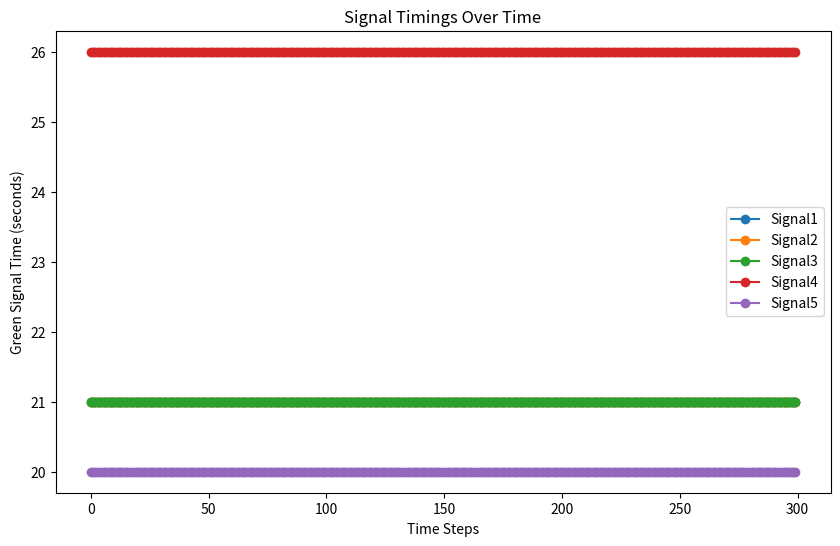

This figure's Python source:
import pandas as pd
import numpy as np
import networkx as nx
import random
import matplotlib.pyplot as plt
from collections import deque

# Constants
NUM_SIGNALS = 5  # Number of traffic signals in the simulation
TIME_STEPS = 300  # Number of time steps for the simulation (e.g., 300 seconds)
VEHICLE_INFLOW_RATE = 1  # Constant vehicle inflow rate (vehicles per second)
CONGESTION_THRESHOLD = 0.8  # Congestion threshold for the road (80% of the road's capacity)
BASE_GREEN_TIME = 20  # Base green signal time in seconds
MIN_GREEN_TIME = 5  # Minimum green time to avoid infinite reduction
MAX_GREEN_TIME = 60  # Maximum green time to avoid infinite increase

# 1. Generate Dummy Traffic Data
def generate_dummy_traffic_data(num_signals, time_steps, inflow_rate):
    """
    Generates dummy traffic data for a given number of signals and time steps.
    Each signal has a vehicle count and their respective lengths.
    """
    traffic_data = []
    for step in range(time_steps):
        for i in range(num_signals - 1):
            vehicle_count = inflow_rate * (step + 1)  # Constant inflow rate
            vehicle_lengths = [random.randint(3, 12) for _ in range(int(vehicle_count))]
            traffic_data.append({
                'time_step': step,
                'from': f'Signal{i+1}',
                'to': f'Signal{i+2}',
                'vehicles': vehicle_count,
                'vehicle_lengths': vehicle_lengths
            })
    return pd.DataFrame(traffic_data)

# 2. Generate Road Network
def generate_road_network(num_signals=5):
    """Generates a directed road network graph with traffic signals and associated road properties."""
    G = nx.DiGraph()  # Directed graph as traffic is directional
    signals = [f"Signal{i}" for i in range(1, num_signals + 1)]
    G.add_nodes_from(signals)

    # Create edges between consecutive signals with random road attributes
    for i in range(num_signals - 1):
        G.add_edge(signals[i], signals[i+1], 
                   distance=random.randint(100, 300),  # Distance between signals (m)
                   width=random.randint(8, 15),  # Road width (m)
                   capacity_per_meter=3,  # Vehicle capacity per meter of road width
                   queue_capacity=100,  # Queue capacity of each road
                   vehicles=deque())  # Queue of vehicles on the road
    
    return G

# 3. Simulate Traffic Flow and Calculate Congestion
def simulate_traffic_flow(graph, traffic_df):
    """
    Simulates traffic flow, calculates density, and updates traffic data for the road network.
    """
    for index, row in traffic_df.iterrows():
        edge = (row['from'], row['to'])
        vehicles = row['vehicles']
        vehicle_lengths = row['vehicle_lengths']
        graph.edges[edge]['vehicles'].extend(vehicle_lengths)
    
    # Calculate road density based on vehicle lengths, road dimensions, and capacity
    for edge in graph.edges():
        edge_data = graph.edges[edge]
        total_vehicle_length = sum(edge_data['vehicles'])
        road_width = edge_data['width']
        road_length = edge_data['distance']
        capacity = road_width * road_length * edge_data['capacity_per_meter']  # Road capacity
        current_density = total_vehicle_length / capacity
        edge_data['density'] = current_density
        print(f"Road: {edge}, Density: {current_density:.2f}")
    
    return graph

# 4. Calculate Congestion
def calculate_congestion(density, congestion_threshold=0.8):
    """
    Determine the congestion level based on the density of vehicles on a given road.
    """
    if density > congestion_threshold:
        return "high_traffic"
    elif density > congestion_threshold / 2:
        return "medium_traffic"
    else:
        return "low_traffic"

# 5. Signal Control Logic
def adjust_signal_time_based_on_congestion(signal_id, congestion_level, current_green_time):
    """
    Adjust the green signal time based on the congestion level (high, medium, low).
    Limits the green time within a reasonable range (5 to 60 seconds).
    """
    if congestion_level == 'high_traffic':
        green_time = current_green_time * 1.3  # Increase green time by 30% for high congestion
    elif congestion_level == 'medium_traffic':
        green_time = current_green_time * 1.1  # Slight increase for medium congestion
    else:
        green_time = current_green_time * 0.9  # Decrease green time for low congestion
    
    # Enforce limits on the green time
    green_time = max(MIN_GREEN_TIME, min(green_time, MAX_GREEN_TIME))
    
    print(f"Signal {signal_id}: Adjusted green signal time to {green_time:.2f} seconds.")
    return green_time

def adjust_previous_signals_greens(prev_signal_green_time, congestion_level):
    """
    Adjust previous signal's green time based on the congestion of the following signal.
    """
    if congestion_level == 'high_traffic':
        prev_signal_green_time = max(MIN_GREEN_TIME, prev_signal_green_time - 5)  # Reduce by 5 seconds for previous signals
    print(f"Adjusted previous signal green time to: {prev_signal_green_time} seconds.")
    return prev_signal_green_time

# 6. Traffic Management Simulation
def traffic_management_simulation(graph, traffic_df):
    """
    Simulate the traffic signal sequence and adjust green signal times dynamically based on congestion.
    """
    signal_times = {signal: BASE_GREEN_TIME for signal in graph.nodes()}  # Initialize with base green time
    
    # Adjust green signal times based on congestion
    for i, signal in enumerate(list(graph.nodes())[0:-1]):
        edge = (signal, list(graph.nodes())[i+1])
        congestion_level = calculate_congestion(graph.edges[edge]['density'])
        
        # Adjust the green signal time based on congestion level
        green_time = adjust_signal_time_based_on_congestion(signal, congestion_level, signal_times[signal])
        signal_times[signal] = green_time

        # Adjust the previous signal's green time if congestion is detected in the current signal
        if i > 0:
            prev_signal = list(signal_times.keys())[i-1]
            signal_times[prev_signal] = adjust_previous_signals_greens(signal_times[prev_signal], congestion_level)
    
    print("\nFinal Signal Green Times:", signal_times)
    return signal_times, graph

# 7. Traffic Signal Simulation
def traffic_signal_simulation(graph, traffic_df, signal_times):
    """
    Simulate the traffic flow and adjust traffic signal timings for each time step.
    """
    metrics = []
    
    for i, time_step in enumerate(traffic_df['time_step'].unique()):
        df_slice = traffic_df[traffic_df['time_step'] == time_step]
        for index, row in df_slice.iterrows():
            edge = (row['from'], row['to'])
            vehicle_lengths = row['vehicle_lengths']
            graph.edges[edge]['vehicles'].extend(vehicle_lengths)
        
        # Adjust the signal timings based on congestion
        for signal in list(graph.nodes())[0:-1]:
            edge = (signal, list(graph.nodes())[list(graph.nodes()).index(signal)+1])
            congestion_level = calculate_congestion(graph.edges[edge]['density'])
            green_time = adjust_signal_time_based_on_congestion(signal, congestion_level, signal_times[signal])
            # Update the queue capacity based on green signal time
            graph.edges[edge]['queue_capacity'] = (green_time / 60) * graph.edges[edge]['capacity_per_meter'] * graph.edges[edge]['width'] * graph.edges[edge]['distance']
        
        # Record the metrics for this time step
        metrics.append({'time': time_step, 'signal_times': signal_times.copy()})
    
    metrics_df = pd.DataFrame(metrics)
    return metrics_df

# 8. Main Execution
if __name__ == "__main__":
    # Generate dummy traffic data with a constant inflow rate and number of signals
    traffic_df = generate_dummy_traffic_data(NUM_SIGNALS, TIME_STEPS, VEHICLE_INFLOW_RATE)
    
    # Generate the road network with specified number of traffic signals
    graph = generate_road_network(NUM_SIGNALS)
    
    # Simulate traffic flow and calculate congestion on the roads
    graph = simulate_traffic_flow(graph, traffic_df)
    
    # Manage the traffic signals and adjust green signal times based on congestion
    signal_times, graph = traffic_management_simulation(graph, traffic_df)
    
    # Simulate the traffic signal flow with adjusted timings and collect metrics
    metrics_df = traffic_signal_simulation(graph, traffic_df, signal_times)

    # Visualize the signal timings over time using a line plot
    signal_times_df = metrics_df['signal_times'].apply(pd.Series)
    signal_times_df.plot(figsize=(10,6), title="Signal Timings Over Time", marker='o')
    plt.xlabel('Time Steps')
    plt.ylabel('Green Signal Time (seconds)')
    plt.show()

    # Output the final metrics for further analysis
    print(metrics_df)
